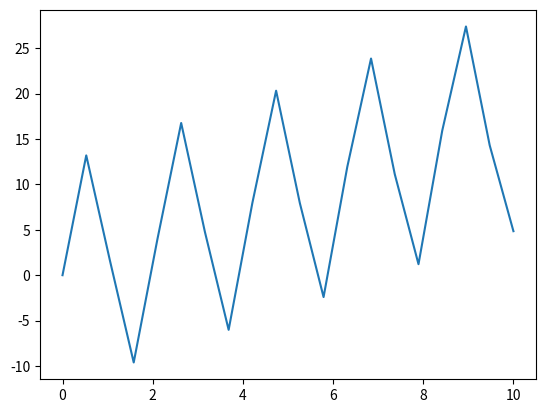

This figure's Python source:
# -*- coding: utf-8 -*-
"""
Created on Wed Sep 16 15:06:40 2015

[redacted]
"""

import matplotlib.pyplot as plt;
import numpy as np;

x= np.linspace(0,10,20)
y= 1.7*x + 12.3*np.sin(x*3)
plt.plot(x,y);
print(len(x))